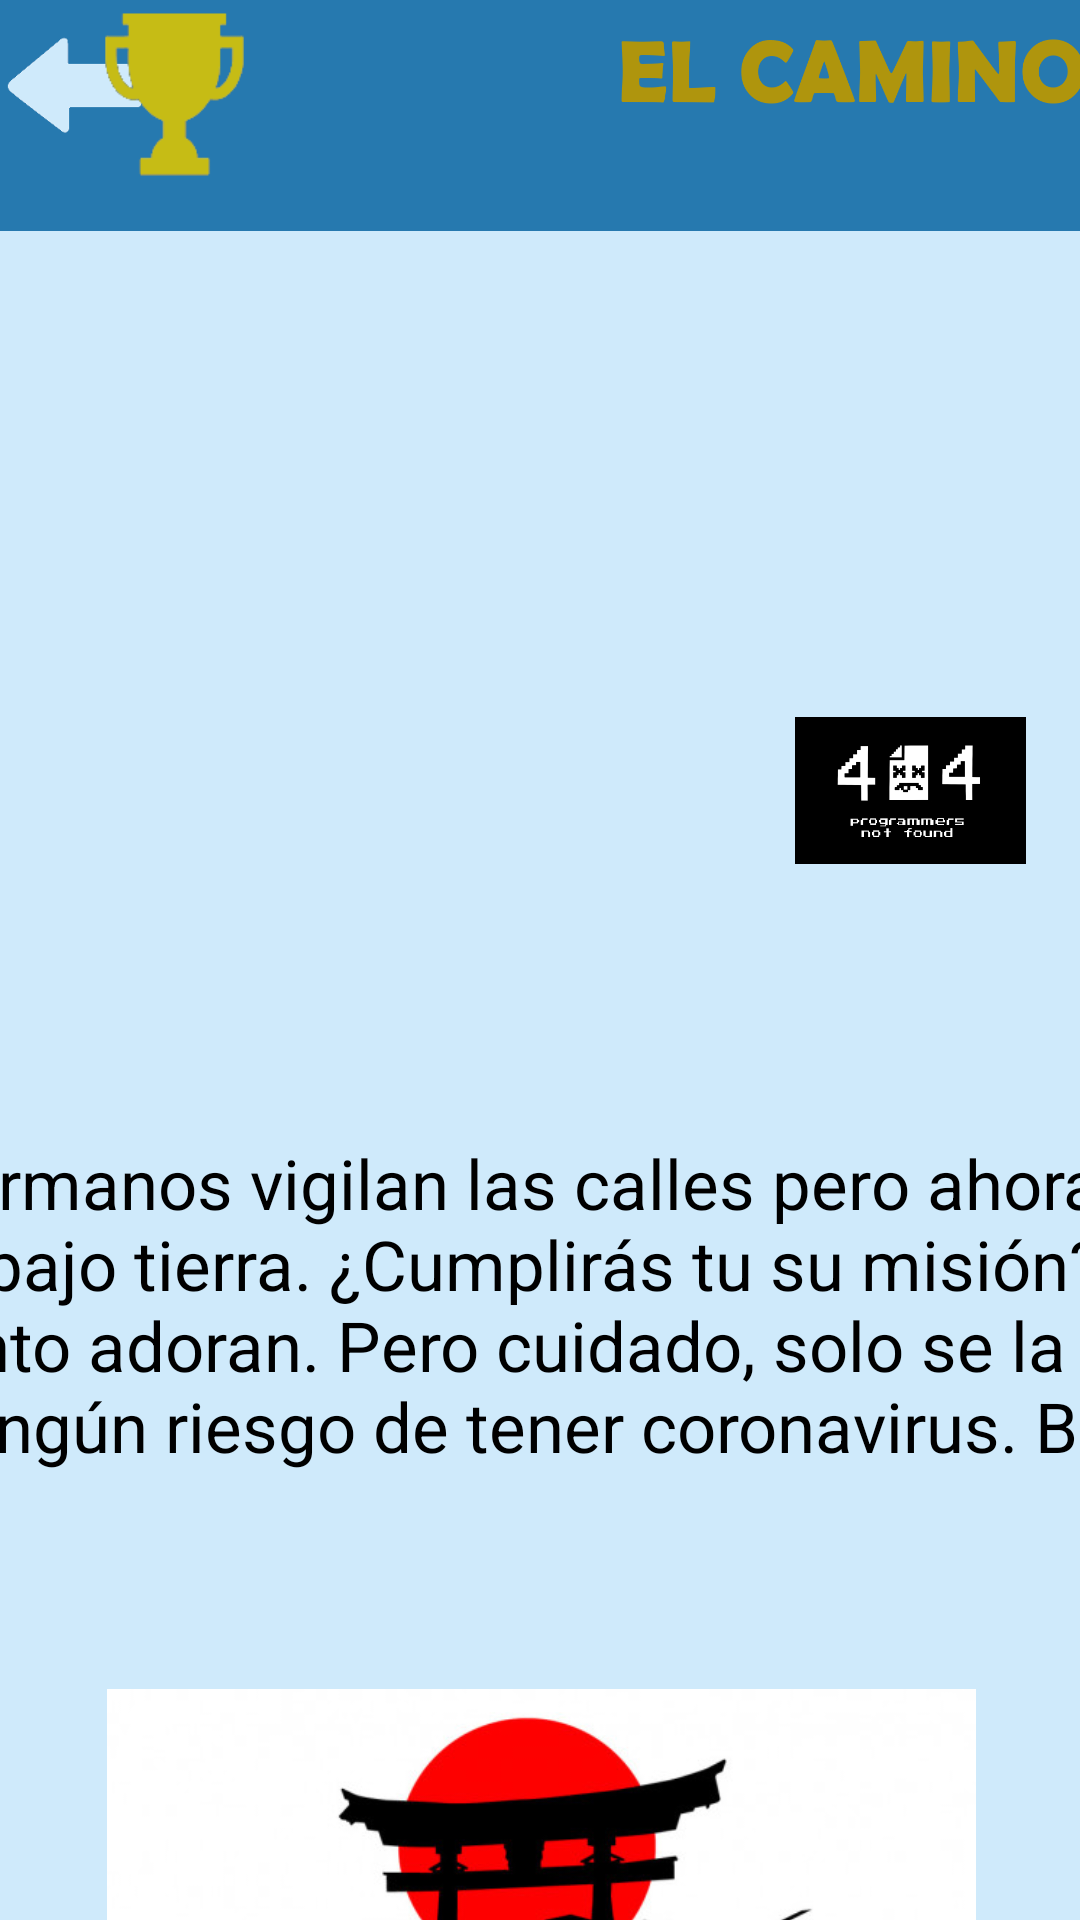

Android layout source for this screen:
<!-- AndroidManifest.xml: application theme Theme.Design.NoActionBar -->
<!-- res/layout/fragment_oro01.xml -->
<?xml version="1.0" encoding="utf-8"?>
<androidx.constraintlayout.widget.ConstraintLayout xmlns:android="http://schemas.android.com/apk/res/android"
    xmlns:app="http://schemas.android.com/apk/res-auto"
    xmlns:tools="http://schemas.android.com/tools"
    android:layout_width="match_parent"
    android:layout_height="match_parent"
    android:background="#CFEAFB"
    tools:context=".Oro01">

    

    <ImageView
        android:id="@+id/titulo_desafiooro01"
        android:layout_width="738dp"
        android:layout_height="77dp"
        android:background="#2679af"
        android:contentDescription="@string/desafio_oro_01"
        app:srcCompat="@drawable/desafio_camino_ninja_titulo"
        tools:ignore="MissingConstraints"
        tools:layout_editor_absoluteX="0dp"
        tools:layout_editor_absoluteY="-7dp" />

    <ImageButton
        android:id="@+id/btnVolver"
        android:layout_width="45dp"
        android:layout_height="45dp"
        android:orientation="horizontal"
        android:padding="0px"
        android:scaleType="fitXY"
        app:layout_constraintBottom_toBottomOf="parent"
        app:layout_constraintEnd_toEndOf="parent"
        app:layout_constraintHorizontal_bias="0.007"
        app:layout_constraintStart_toStartOf="parent"
        app:layout_constraintTop_toTopOf="parent"
        app:layout_constraintVertical_bias="0.01"
        app:srcCompat="@drawable/flecha_volver_atras" />

    <ScrollView
        android:id="@+id/scrollview_escenarios"
        android:layout_width="731dp"
        android:layout_height="323dp"
        app:layout_constraintBottom_toBottomOf="parent"
        app:layout_constraintEnd_toEndOf="parent"
        app:layout_constraintStart_toStartOf="parent"
        app:layout_constraintTop_toTopOf="parent"
        app:layout_constraintVertical_bias="1.0">

        <LinearLayout
            android:layout_width="match_parent"
            android:layout_height="wrap_content"
            android:layout_marginHorizontal="50dp"
            android:orientation="vertical">

            <TextView
                android:id="@+id/texto_oro_01"
                android:layout_width="match_parent"
                android:layout_height="236dp"
                android:layout_marginBottom="10dp"
                android:gravity="center"
                android:text='Cuatro hermanos vigilan las calles pero ahora están en cuarentena bajo tierra. ¿Cumplirás tu su misión? LLévales la pizza que tanto adoran. Pero cuidado, solo se la podrás dar si no tienes ningún riesgo de tener coronavirus. Buena suerte'
                android:textColor="#000000"
                android:textSize="23dp" />

            <ImageView
                android:id="@+id/fondo_ninja"
                android:layout_width="match_parent"
                android:layout_height="231dp"
                app:srcCompat="@drawable/desafio_camino_ninja_foto" />
        </LinearLayout>
    </ScrollView>

    <ImageView
        android:id="@+id/imageView"
        android:layout_width="113dp"
        android:layout_height="49dp"
        android:layout_marginBottom="352dp"
        app:layout_constraintBottom_toBottomOf="parent"
        app:layout_constraintEnd_toEndOf="parent"
        app:layout_constraintHorizontal_bias="1.0"
        app:layout_constraintStart_toStartOf="parent"
        app:srcCompat="@drawable/inicio_logo_equipo" />

    <ImageView
        android:id="@+id/copaoro"
        android:layout_width="83dp"
        android:layout_height="55dp"
        android:layout_marginTop="4dp"
        app:layout_constraintEnd_toStartOf="@+id/imageView"
        app:layout_constraintHorizontal_bias="0.102"
        app:layout_constraintStart_toStartOf="parent"
        app:layout_constraintTop_toTopOf="parent"
        app:srcCompat="@drawable/desafio_copa_oro" />

</androidx.constraintlayout.widget.ConstraintLayout>
<!-- resources referenced by this layout -->
<resources>
  <!-- drawable desafio_camino_ninja_foto: jpg bitmap (drawable, 39742 bytes) -->
  <!-- drawable desafio_camino_ninja_titulo: png bitmap (drawable, 34109 bytes) -->
  <!-- drawable desafio_copa_oro: png bitmap (drawable, 2474 bytes) -->
  <!-- drawable flecha_volver_atras: png bitmap (drawable, 1952 bytes) -->
  <!-- drawable inicio_logo_equipo: jpg bitmap (drawable, 28931 bytes) -->
  <string name="desafio_oro_01" />
</resources>
